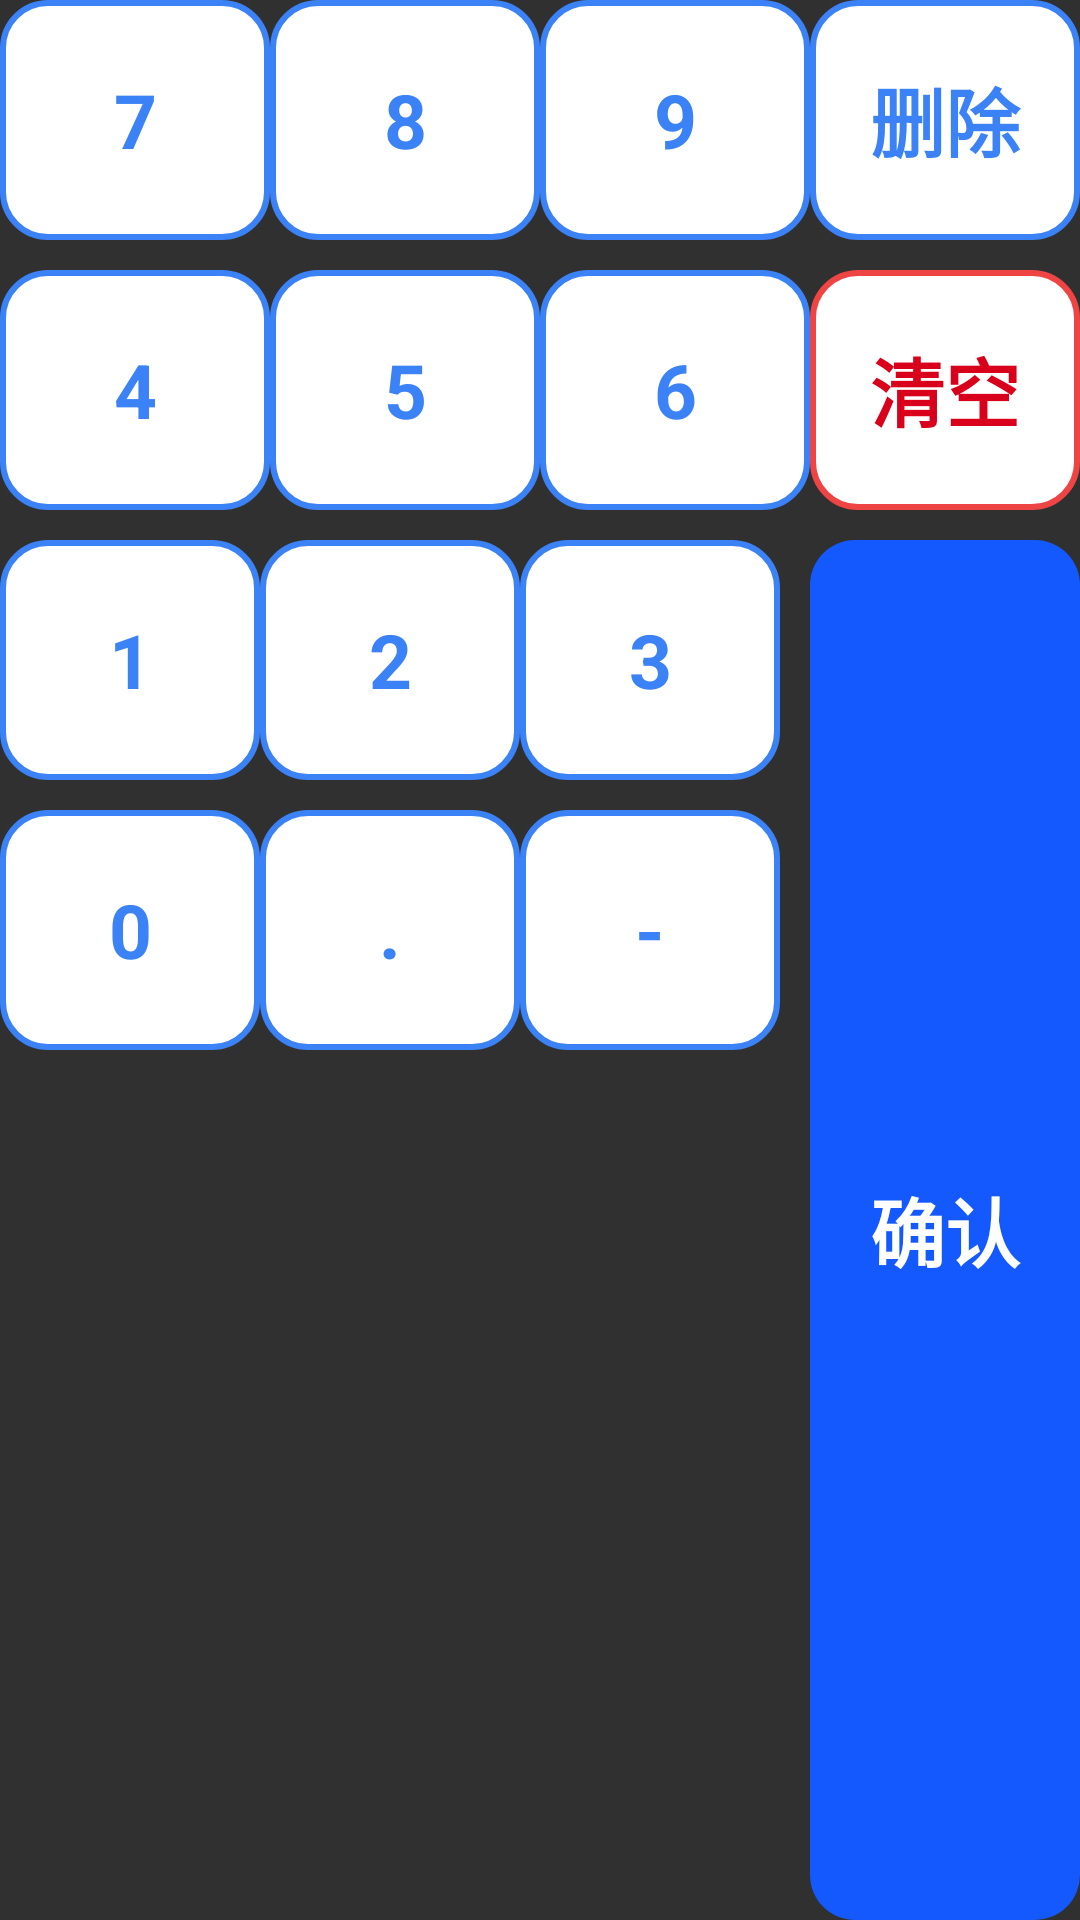

The Android layout XML behind this screen, and the referenced resources:
<!-- AndroidManifest.xml: application theme Base.Theme.UHMCS -->
<!-- res/layout/discount_keyboard.xml -->
<?xml version="1.0" encoding="utf-8"?>
<LinearLayout xmlns:android="http://schemas.android.com/apk/res/android"
    xmlns:app="http://schemas.android.com/apk/res-auto"
    android:orientation="horizontal"
    android:layout_width="match_parent"
    android:layout_height="wrap_content"
    android:id="@+id/llkeyArea">

    <LinearLayout
        android:layout_width="0dp"
        android:layout_weight="3"
        android:layout_height="wrap_content"
        android:orientation="vertical">

        <LinearLayout
            android:tag="l"
            android:layout_width="match_parent"
            android:layout_height="80dp"
            android:orientation="horizontal">

            <TextView
                android:id="@+id/btn_7"
                android:layout_marginRight="@dimen/dp_10"
                android:textStyle="bold"
                android:layout_width="0dp"
                android:layout_height="match_parent"
                android:layout_weight="1"
                android:tag="7"
                android:text="7"
                android:gravity="center"
                android:background="@drawable/num_btn_bg1"
                android:textSize="25dp"
                android:textColor="#FF3B82F6" />

            <TextView
                android:layout_marginRight="@dimen/dp_10"
                android:layout_width="0dp"
                android:layout_height="match_parent"
                android:layout_weight="1"
                android:textStyle="bold"
                android:tag="8"
                android:text="8"
                android:gravity="center"
                android:background="@drawable/num_btn_bg1"
                android:textSize="25dp"
                android:textColor="#FF3B82F6" />

            <TextView
                android:layout_marginRight="@dimen/dp_10"
                android:layout_width="0dp"
                android:textStyle="bold"
                android:layout_height="match_parent"
                android:layout_weight="1"
                android:tag="9"
                android:text="9"
                android:gravity="center"
                android:background="@drawable/num_btn_bg1"
                android:textSize="25dp"
                android:textColor="#FF3B82F6" />
        </LinearLayout>

        <LinearLayout
            android:layout_marginTop="10dp"
            android:layout_width="match_parent"
            android:layout_height="80dp"
            android:orientation="horizontal">

            <TextView
                android:layout_marginRight="@dimen/dp_10"
                android:layout_width="0dp"
                android:layout_height="match_parent"
                android:textStyle="bold"
                android:layout_weight="1"
                android:tag="4"
                android:text="4"
                android:gravity="center"
                android:background="@drawable/num_btn_bg1"
                android:textSize="25dp"
                android:textColor="#FF3B82F6" />

            <TextView
                android:layout_marginRight="@dimen/dp_10"
                android:layout_width="0dp"
                android:layout_height="match_parent"
                android:textStyle="bold"
                android:layout_weight="1"
                android:tag="5"
                android:text="5"
                android:gravity="center"
                android:background="@drawable/num_btn_bg1"
                android:textSize="25dp"
                android:textColor="#FF3B82F6" />

            <TextView
                android:layout_marginRight="@dimen/dp_10"
                android:layout_width="0dp"
                android:layout_height="match_parent"
                android:textStyle="bold"
                android:layout_weight="1"
                android:tag="6"
                android:text="6"
                android:gravity="center"
                android:background="@drawable/num_btn_bg1"
                android:textSize="25dp"
                android:textColor="#FF3B82F6" />
        </LinearLayout>

        <LinearLayout
            android:layout_marginTop="10dp"
            android:layout_width="match_parent"
            android:layout_height="80dp"
            android:orientation="horizontal">

            <TextView
                android:layout_marginRight="@dimen/dp_10"
                android:layout_width="0dp"
                android:layout_height="match_parent"
                android:textStyle="bold"
                android:layout_weight="1"
                android:tag="1"
                android:text="1"
                android:gravity="center"
                android:background="@drawable/num_btn_bg1"
                android:textSize="25dp"
                android:textColor="#FF3B82F6" />

            <TextView
                android:layout_marginRight="@dimen/dp_10"
                android:layout_width="0dp"
                android:layout_height="match_parent"
                android:textStyle="bold"
                android:layout_weight="1"
                android:tag="2"
                android:text="2"
                android:gravity="center"
                android:background="@drawable/num_btn_bg1"
                android:textSize="25dp"
                android:textColor="#FF3B82F6" />

            <TextView
                android:layout_marginRight="10dp"
                android:layout_width="0dp"
                android:layout_height="match_parent"
                android:textStyle="bold"
                android:layout_weight="1"
                android:tag="3"
                android:text="3"
                android:gravity="center"
                android:background="@drawable/num_btn_bg1"
                android:textSize="25dp"
                android:textColor="#FF3B82F6" />

        </LinearLayout>

        <LinearLayout
            android:layout_marginTop="10dp"
            android:layout_width="match_parent"
            android:layout_height="80dp"
            android:orientation="horizontal">

            <TextView
                android:layout_marginRight="@dimen/dp_10"
                android:layout_width="0dp"
                android:layout_height="match_parent"
                android:textStyle="bold"
                android:layout_weight="1"
                android:tag="0"
                android:text="0"
                android:gravity="center"
                android:background="@drawable/num_btn_bg1"
                android:textSize="25dp"
                android:textColor="#FF3B82F6" />

            <TextView
                android:layout_marginRight="@dimen/dp_10"
                android:layout_width="0dp"
                android:layout_height="match_parent"
                android:textStyle="bold"
                android:layout_weight="1"
                android:tag="."
                android:text="."
                android:gravity="center"
                android:background="@drawable/num_btn_bg1"
                android:textSize="25dp"
                android:textColor="#FF3B82F6" />

            <TextView
                android:layout_marginRight="10dp"
                android:layout_width="0dp"
                android:layout_height="match_parent"
                android:textStyle="bold"
                android:layout_weight="1"
                android:tag="-"
                android:text="-"
                android:gravity="center"
                android:background="@drawable/num_btn_bg1"
                android:textSize="25dp"
                android:textColor="#FF3B82F6" />

        </LinearLayout>
    </LinearLayout>

    <LinearLayout
        android:layout_width="0dp"
        android:layout_height="match_parent"
        android:layout_weight="1"
        android:orientation="vertical">

        <TextView
            android:layout_width="match_parent"
            android:layout_height="80dp"
            android:tag="d"
            android:text="@string/delete"
            android:gravity="center"
            android:background="@drawable/num_btn_bg1"
            android:textSize="25dp"
            android:textStyle="bold"
            android:textColor="#FF3B82F6" />
        <TextView
            android:layout_marginTop="10dp"
            android:layout_width="match_parent"
            android:textStyle="bold"
            android:layout_height="80dp"
            android:tag="c"
            android:text="@string/clear"
            android:gravity="center"
            android:background="@drawable/num_btn_bg3"
            android:textSize="25dp"
            android:textColor="#FFD9001B" />
        <TextView
            android:layout_marginTop="10dp"
            android:layout_width="match_parent"
            android:layout_height="170dp"
            android:layout_weight="1"
            android:textStyle="bold"
            android:textColor="@color/white"
            android:gravity="center"
            android:textSize="25dp"
            android:tag="submit"
            android:text="@string/confirm"
            android:background="@drawable/num_btn_bg2"/>
    </LinearLayout>






</LinearLayout>
<!-- resources referenced by this layout -->
<resources>
  <color name="white">#FFFFFFFF</color>
  <!-- drawable num_btn_bg1 (drawable) -->
  <?xml version="1.0" encoding="utf-8"?>
  <selector xmlns:android="http://schemas.android.com/apk/res/android">
      <item android:drawable="@drawable/blue_line4" android:state_pressed="true"/>
      <item android:drawable="@drawable/blue_line3" android:state_pressed="false"/>
  </selector>
  <!-- drawable num_btn_bg2 (drawable) -->
  <?xml version="1.0" encoding="utf-8"?>
  <selector xmlns:android="http://schemas.android.com/apk/res/android">
      <item android:drawable="@drawable/blue_bg11" android:state_pressed="true"/>
      <item android:drawable="@drawable/blue_bg10" android:state_pressed="false"/>
  </selector>
  <!-- drawable num_btn_bg3 (drawable) -->
  <?xml version="1.0" encoding="utf-8"?>
  <selector xmlns:android="http://schemas.android.com/apk/res/android">
      <item android:drawable="@drawable/red_line3" android:state_pressed="true"/>
      <item android:drawable="@drawable/red_line2" android:state_pressed="false"/>
  </selector>
  <string name="clear">清空</string>
  <string name="confirm">确认</string>
  <string name="delete">删除</string>
  <style name="Base.Theme.UHMCS" parent="Theme.AppCompat.NoActionBar">
          
          
          <item name="android:windowFullscreen">true</item>
          <item name="android:windowContentOverlay">@null</item>
          <item name="colorControlActivated">@color/black</item> 
  
  
  
  
      </style>
  <!-- drawable blue_line4 (drawable) -->
  <?xml version="1.0" encoding="UTF-8"?>
  <selector xmlns:android="http://schemas.android.com/apk/res/android">
      <item >
          <shape android:shape="rectangle">
              <stroke android:width="2dp" android:color="#FF3B82F6" />
              <solid android:color="#FFDEF1FF" />
              <corners android:radius="15dp" />
          </shape>
      </item>
  
  
  </selector>
  <!-- drawable blue_line3 (drawable) -->
  <?xml version="1.0" encoding="UTF-8"?>
  <selector xmlns:android="http://schemas.android.com/apk/res/android">
      <item >
          <shape android:shape="rectangle">
              <stroke android:width="2dp" android:color="#FF3B82F6" />
              <solid android:color="#ffffffff" />
              <corners android:radius="15dp" />
          </shape>
      </item>
  
  
  </selector>
  <!-- drawable blue_bg11 (drawable) -->
  <?xml version="1.0" encoding="UTF-8"?>
  <shape xmlns:android="http://schemas.android.com/apk/res/android"
      android:shape="rectangle" >
  
      
      <solid android:color="#FF0A46D4" />
      
  
  
      
  
      
      <corners android:radius="15dp" />
      
  
  
  
  
  
  
  </shape>
  <!-- drawable blue_bg10 (drawable) -->
  <?xml version="1.0" encoding="UTF-8"?>
  <shape xmlns:android="http://schemas.android.com/apk/res/android"
      android:shape="rectangle" >
  
      
      <solid android:color="#FF1359FE" />
      
  
  
      
  
      
      <corners android:radius="15dp" />
      
  
  
  
  
  
  
  </shape>
  <!-- drawable red_line3 (drawable) -->
  <?xml version="1.0" encoding="UTF-8"?>
  <selector xmlns:android="http://schemas.android.com/apk/res/android">
      <item >
          <shape android:shape="rectangle">
              <stroke android:width="2dp" android:color="#ffef4444" />
              <solid android:color="#fffff3f3" />
              <corners android:radius="15dp" />
          </shape>
      </item>
  
  
  </selector>
  <!-- drawable red_line2 (drawable) -->
  <?xml version="1.0" encoding="UTF-8"?>
  <selector xmlns:android="http://schemas.android.com/apk/res/android">
      <item >
          <shape android:shape="rectangle">
              <stroke android:width="2dp" android:color="#ffef4444" />
              <solid android:color="#ffffffff" />
              <corners android:radius="15dp" />
          </shape>
      </item>
  
  
  </selector>
  <color name="black">#2b2d30</color>
</resources>
